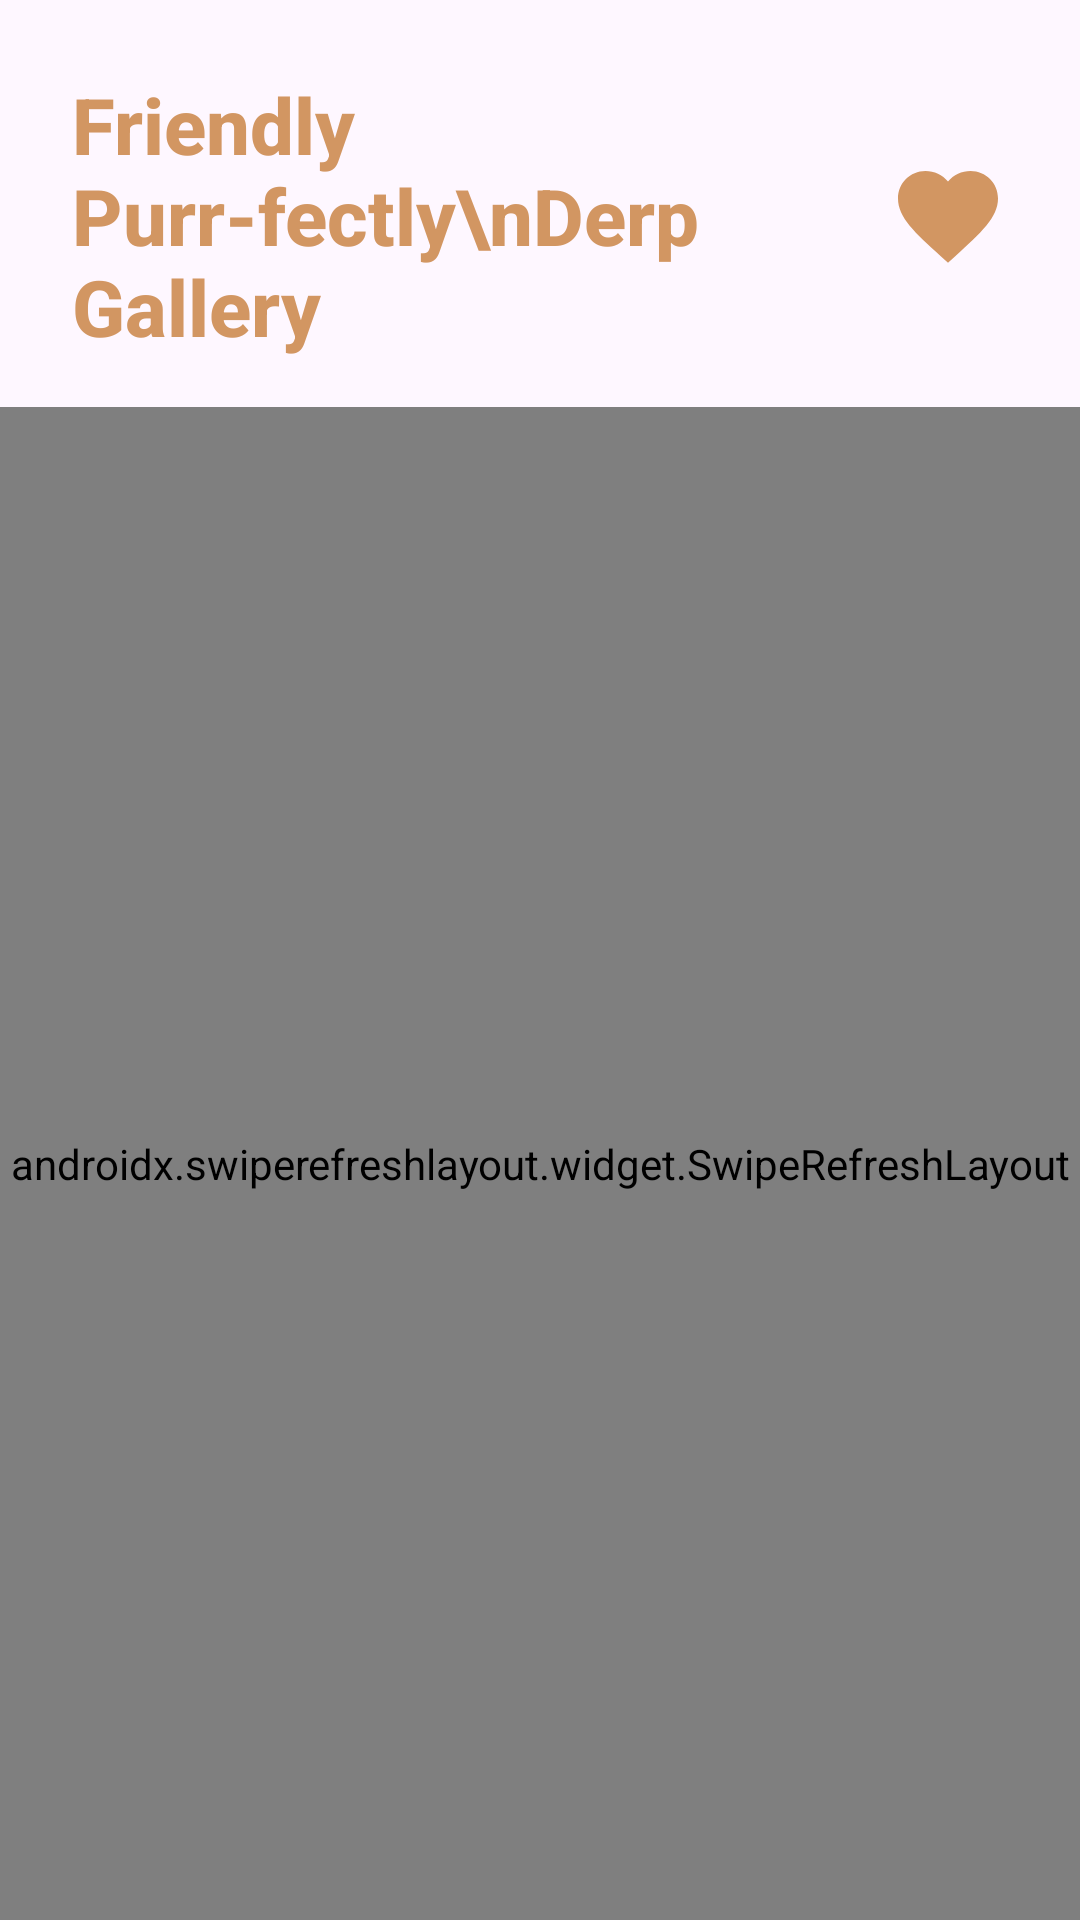

Here is an Android app screen rendered from its layout file. Give the layout XML and the strings, colors and styles it references.
<!-- AndroidManifest.xml: application theme Theme.PurrfectlyDerp -->
<!-- res/layout/activity_main.xml -->
<?xml version="1.0" encoding="utf-8"?>
<androidx.constraintlayout.widget.ConstraintLayout xmlns:android="http://schemas.android.com/apk/res/android"
    xmlns:app="http://schemas.android.com/apk/res-auto"
    xmlns:tools="http://schemas.android.com/tools"
    android:id="@+id/main"
    android:layout_width="match_parent"
    android:layout_height="match_parent"
    android:background="@drawable/bg_app_gradient"
    tools:context=".MainActivity">

    <androidx.constraintlayout.widget.ConstraintLayout
        android:id="@+id/headerLayout"
        android:layout_width="match_parent"
        android:layout_height="wrap_content"
        android:paddingTop="24dp"
        android:paddingBottom="16dp"
        android:paddingStart="24dp"
        android:paddingEnd="24dp"
        app:layout_constraintTop_toTopOf="parent">

        <TextView
            android:id="@+id/tvMainTitle"
            android:layout_width="0dp"
            android:layout_height="wrap_content"
            android:text="Friendly Purr-fectly\nDerp Gallery"
            android:textColor="@color/color_primary_title"
            android:textSize="26sp"
            android:textStyle="bold"
            app:fontFamily="sans-serif-medium"
            app:layout_constraintStart_toStartOf="parent"
            app:layout_constraintEnd_toStartOf="@+id/btnNavFavorites"
            app:layout_constraintTop_toTopOf="parent"
            app:layout_constraintBottom_toBottomOf="parent" />

        <ImageView
            android:id="@+id/btnNavFavorites"
            android:layout_width="40dp"
            android:layout_height="40dp"
            android:src="@drawable/ic_heart_filled"
            android:contentDescription="Hall of fame"
            android:clickable="true"
            android:focusable="true"
            android:background="?attr/selectableItemBackgroundBorderless"
            app:layout_constraintEnd_toEndOf="parent"
            app:layout_constraintTop_toTopOf="parent"
            app:layout_constraintBottom_toBottomOf="parent" />

    </androidx.constraintlayout.widget.ConstraintLayout>

    <androidx.swiperefreshlayout.widget.SwipeRefreshLayout
        android:id="@+id/swipeRefreshLayout"
        android:layout_width="0dp"
        android:layout_height="0dp"
        app:layout_constraintTop_toBottomOf="@id/headerLayout"
        app:layout_constraintBottom_toBottomOf="parent"
        app:layout_constraintStart_toStartOf="parent"
        app:layout_constraintEnd_toEndOf="parent">

        <androidx.recyclerview.widget.RecyclerView
            android:id="@+id/recyclerView"
            android:layout_width="match_parent"
            android:layout_height="match_parent"
            android:clipToPadding="false"
            android:padding="8dp"
            app:layoutManager="androidx.recyclerview.widget.GridLayoutManager"
            app:spanCount="2"
            tools:listitem="@layout/item_unsplash_image" />

    </androidx.swiperefreshlayout.widget.SwipeRefreshLayout>

    <ProgressBar
        android:id="@+id/progressBar"
        android:layout_width="wrap_content"
        android:layout_height="wrap_content"
        android:visibility="gone"
        app:layout_constraintBottom_toBottomOf="parent"
        app:layout_constraintEnd_toEndOf="parent"
        app:layout_constraintStart_toStartOf="parent"
        app:layout_constraintTop_toTopOf="parent"
        tools:visibility="visible" />

    <androidx.constraintlayout.widget.ConstraintLayout
        android:id="@+id/errorLayout"
        android:layout_width="wrap_content"
        android:layout_height="wrap_content"
        android:visibility="gone"
        app:layout_constraintBottom_toBottomOf="parent"
        app:layout_constraintEnd_toEndOf="parent"
        app:layout_constraintStart_toStartOf="parent"
        app:layout_constraintTop_toTopOf="parent"
        tools:visibility="visible">

        <TextView
            android:id="@+id/errorTextView"
            android:layout_width="wrap_content"
            android:layout_height="wrap_content"
            android:text="@string/error_loading_images"
            android:textAppearance="?attr/textAppearanceBody1"
            app:layout_constraintEnd_toEndOf="parent"
            app:layout_constraintStart_toStartOf="parent"
            app:layout_constraintTop_toTopOf="parent" />

        <Button
            android:id="@+id/retryButton"
            android:layout_width="wrap_content"
            android:layout_height="wrap_content"
            android:layout_marginTop="16dp"
            android:text="@string/try_again"
            app:layout_constraintEnd_toEndOf="parent"
            app:layout_constraintStart_toStartOf="parent"
            app:layout_constraintTop_toBottomOf="@+id/errorTextView" />

    </androidx.constraintlayout.widget.ConstraintLayout>

</androidx.constraintlayout.widget.ConstraintLayout>
<!-- res/layout/item_unsplash_image.xml (included above) -->
<?xml version="1.0" encoding="utf-8"?>
<androidx.constraintlayout.widget.ConstraintLayout xmlns:android="http://schemas.android.com/apk/res/android"
    xmlns:app="http://schemas.android.com/apk/res-auto"
    android:layout_width="match_parent"
    android:layout_height="wrap_content"
    android:layout_margin="8dp">

    <androidx.cardview.widget.CardView
        android:layout_width="0dp"
        android:layout_height="0dp"
        app:cardCornerRadius="24dp"
        app:cardElevation="2dp"
        app:layout_constraintDimensionRatio="1:1"
        app:layout_constraintTop_toTopOf="parent"
        app:layout_constraintBottom_toBottomOf="parent"
        app:layout_constraintStart_toStartOf="parent"
        app:layout_constraintEnd_toEndOf="parent">

        <ImageView
            android:id="@+id/imageViewDerp"
            android:layout_width="match_parent"
            android:layout_height="match_parent"
            android:scaleType="centerCrop"
            android:contentDescription="Derp animal image" />

    </androidx.cardview.widget.CardView>

</androidx.constraintlayout.widget.ConstraintLayout>
<!-- resources referenced by this layout -->
<resources>
  <color name="color_primary_title">#d29662</color>
  <!-- drawable ic_heart_filled (drawable) -->
  <vector xmlns:android="http://schemas.android.com/apk/res/android"
      android:width="26dp" android:height="26dp"
      android:viewportWidth="24" android:viewportHeight="24">
      <path android:fillColor="@color/color_primary_title"
          android:pathData="M12,21.35l-1.45,-1.32C5.4,15.36 2,12.28 2,8.5 2,5.42 4.42,3 7.5,3c1.74,0 3.41,0.81 4.5,2.09C13.09,3.81 14.76,3 16.5,3 19.58,3 22,5.42 22,8.5c0,3.78 -3.4,6.86 -8.55,11.54L12,21.35z"/>
  </vector>
  <string name="error_loading_images">Houve um erro a carregar imagens</string>
  <string name="try_again">Tentar Novamente</string>
  <style name="Theme.PurrfectlyDerp" parent="Base.Theme.PurrfectlyDerp" />
  <style name="Base.Theme.PurrfectlyDerp" parent="Theme.Material3.DayNight.NoActionBar">
          
          
      </style>
</resources>
